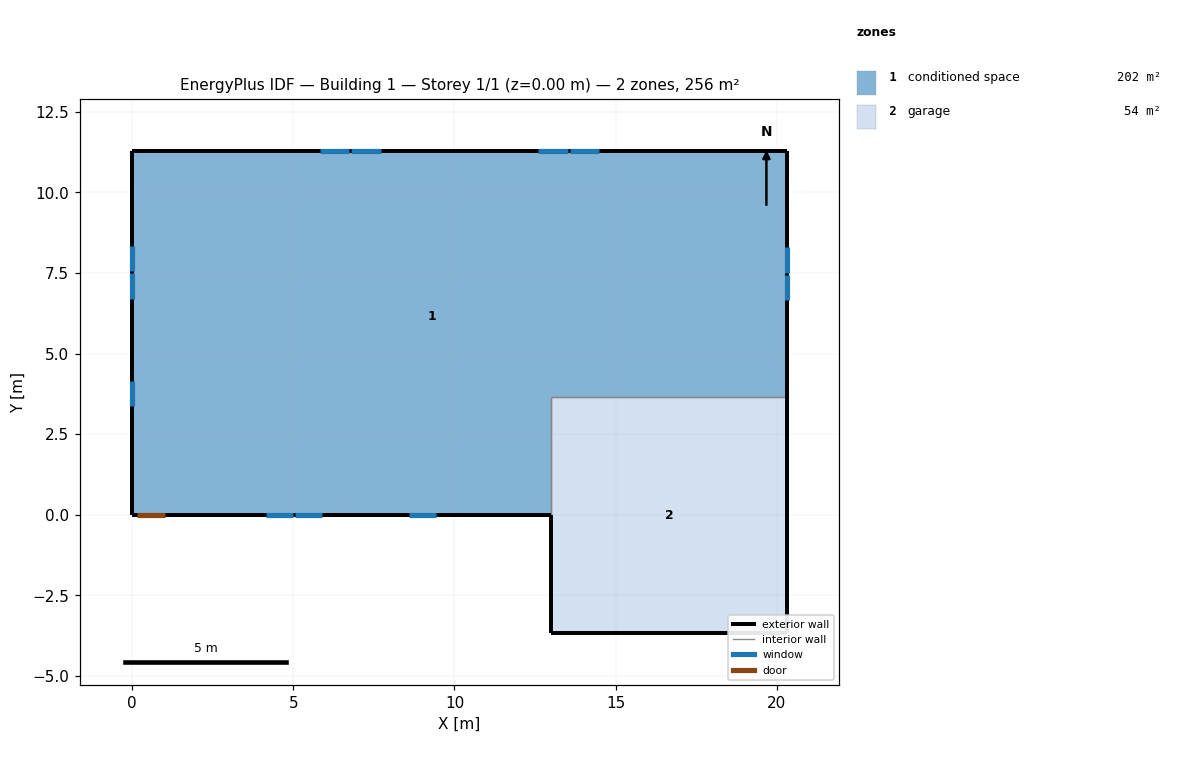
=== STOREY PLAN SPEC (per zone: floor XY polygon, exterior-wall plan segments, windows/doors) ===
zone 1: conditioned space  (202.4 m²)
  floor: (0.00, 0.00) (0.00, 11.28) (20.31, 11.28) (20.31, 3.66) (13.00, 3.66) (13.00, 0.00)
  exterior wall: (20.31, 11.28) – (20.31, 3.66)  [7.6 m]
    window: (20.31, 6.65) – (20.31, 7.44)  [0.8 m²]
    window: (20.31, 7.50) – (20.31, 8.29)  [0.8 m²]
  exterior wall: (13.00, 0.00) – (1.05, 0.00)  [11.9 m]
    window: (4.16, 0.00) – (5.00, 0.00)  [1.0 m²]
    window: (5.06, 0.00) – (5.91, 0.00)  [1.0 m²]
    window: (8.59, 0.00) – (9.44, 0.00)  [1.0 m²]
  exterior wall: (1.05, 0.00) – (0.13, 0.00)  [0.9 m]
    door: (0.15, 0.00) – (1.02, 0.00)  [1.9 m²]
  exterior wall: (0.13, 0.00) – (0.00, 0.00)  [0.1 m]
  exterior wall: (0.00, 0.00) – (0.00, 11.28)  [11.3 m]
    window: (0.00, 8.34) – (0.00, 7.55)  [0.8 m²]
    window: (0.00, 7.49) – (0.00, 6.71)  [0.8 m²]
    window: (0.00, 4.15) – (0.00, 3.37)  [0.8 m²]
  exterior wall: (0.00, 11.28) – (20.31, 11.28)  [20.3 m]
    window: (14.49, 11.28) – (13.57, 11.28)  [1.1 m²]
    window: (13.51, 11.28) – (12.60, 11.28)  [1.1 m²]
    window: (7.72, 11.28) – (6.80, 11.28)  [1.1 m²]
    window: (6.74, 11.28) – (5.83, 11.28)  [1.1 m²]
  interior walls: 2
zone 2: garage  (53.5 m²)
  floor: (13.00, -3.66) (13.00, 3.66) (20.31, 3.66) (20.31, -3.66)
  exterior wall: (13.00, 0.00) – (13.00, -3.66)  [3.7 m]
  exterior wall: (20.31, 3.66) – (20.31, -3.66)  [7.3 m]
  exterior wall: (20.31, -3.66) – (13.00, -3.66)  [7.3 m]
  interior walls: 2

=== DERIVED (storey summary) ===
Building: Building 1
Storey: 1 of 1  (floor level z = 0.00 m)
Storey gross floor area: 255.9 m²
Zones on this storey: 2
  - conditioned space: floor 202.4 m²; exterior wall 52.2 m (127.3 m²); 12 window(s) 11.5 m²; WWR 9.0%; 1 door(s)
  - garage: floor 53.5 m²; exterior wall 18.3 m (44.6 m²); WWR 0.0%
Zone adjacency (shared interzone walls):
  - conditioned space ↔ garage